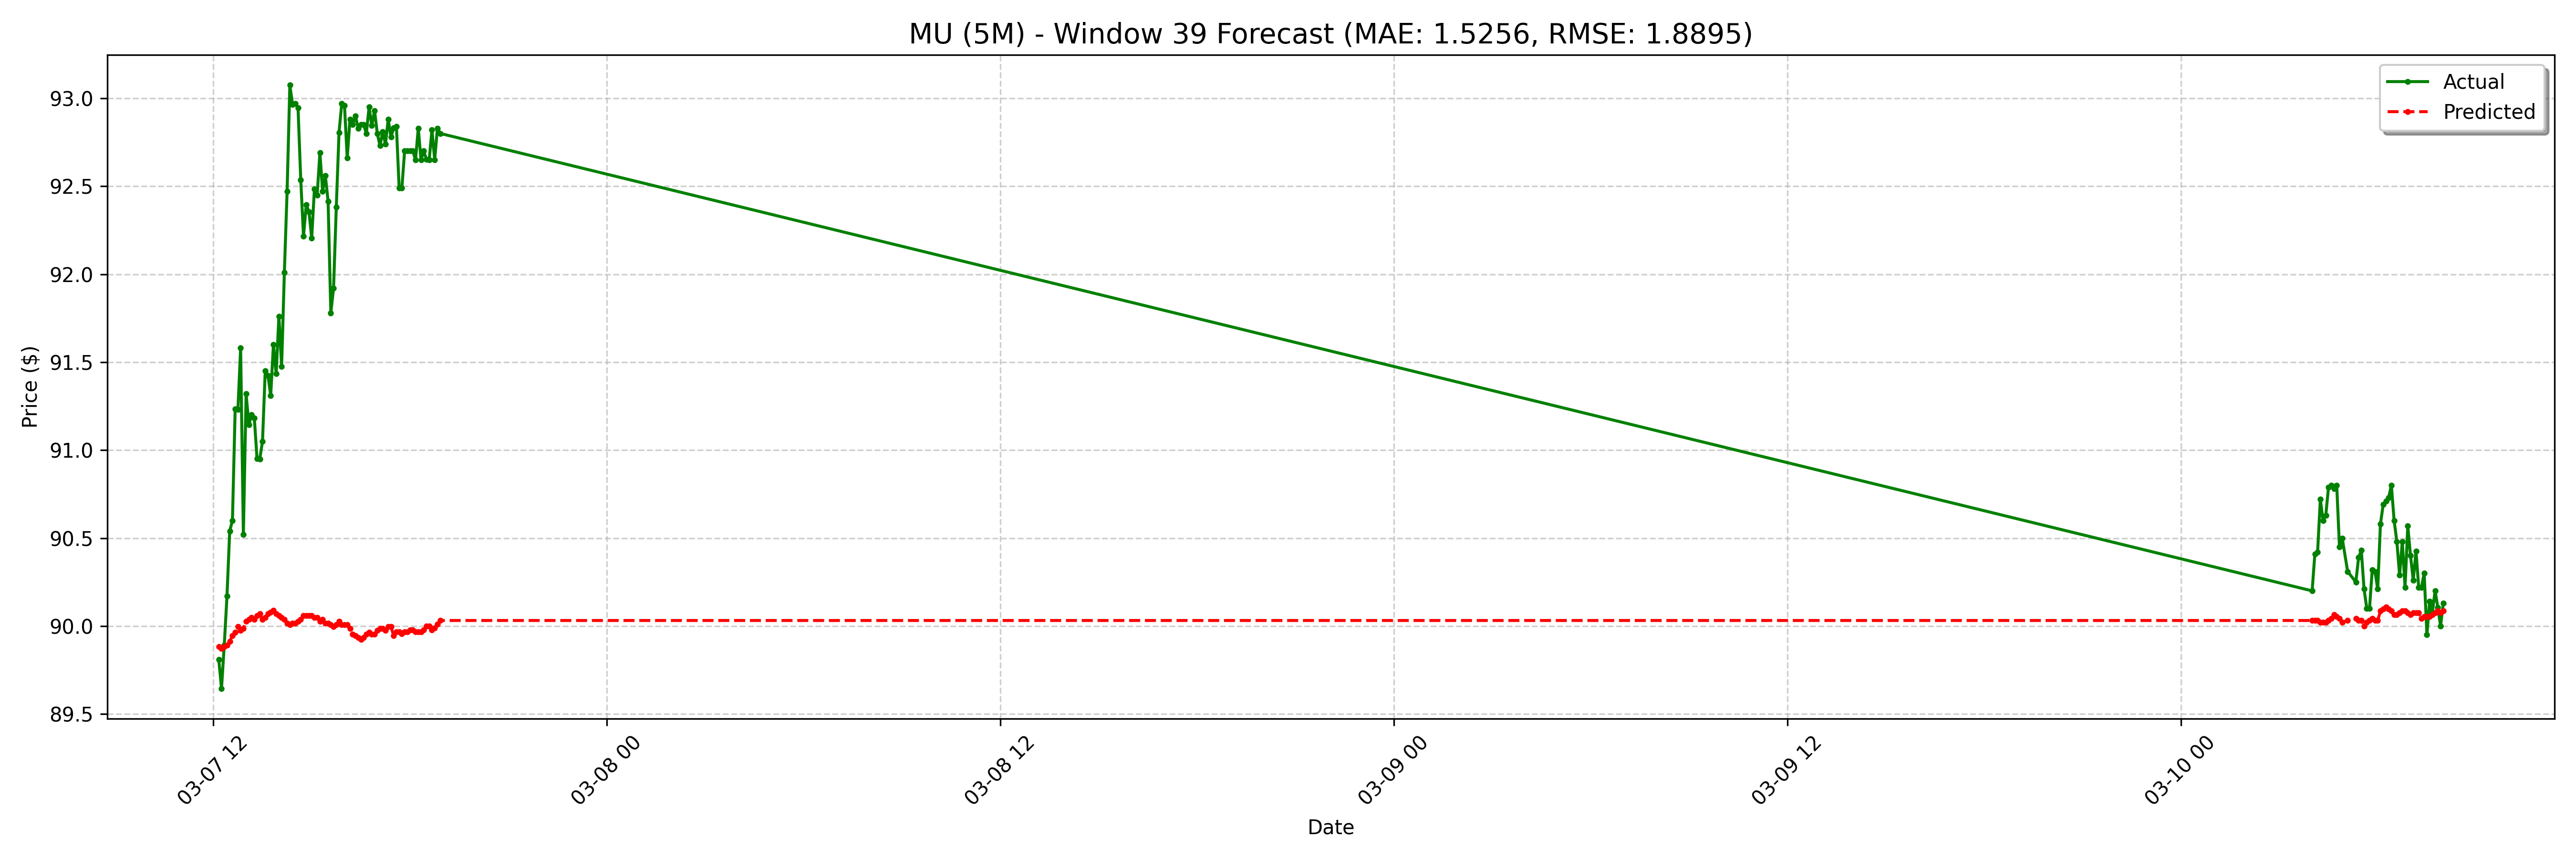

The file beside this chart, header and first rows:
date, actual, forecast
2025-03-07 12:10:00-05:00, 89.81, 89.88
2025-03-07 12:15:00-05:00, 89.64, 89.87
2025-03-07 12:20:00-05:00, 89.89, 89.88
2025-03-07 12:25:00-05:00, 90.17, 89.89
2025-03-07 12:30:00-05:00, 90.54, 89.91
2025-03-07 12:35:00-05:00, 90.6, 89.94
2025-03-07 12:40:00-05:00, 91.23, 89.97
2025-03-07 12:45:00-05:00, 91.23, 90
2025-03-07 12:50:00-05:00, 91.58, 89.98
2025-03-07 12:55:00-05:00, 90.52, 89.99
2025-03-07 13:00:00-05:00, 91.32, 90.03
2025-03-07 13:05:00-05:00, 91.14, 90.04
2025-03-07 13:10:00-05:00, 91.2, 90.05
2025-03-07 13:15:00-05:00, 91.18, 90.04
2025-03-07 13:20:00-05:00, 90.95, 90.06
2025-03-07 13:25:00-05:00, 90.95, 90.07
2025-03-07 13:30:00-05:00, 91.05, 90.04
2025-03-07 13:35:00-05:00, 91.45, 90.05
2025-03-07 13:40:00-05:00, 91.42, 90.07
2025-03-07 13:45:00-05:00, 91.31, 90.08
2025-03-07 13:50:00-05:00, 91.6, 90.09
2025-03-07 13:55:00-05:00, 91.44, 90.07
2025-03-07 14:00:00-05:00, 91.76, 90.06
2025-03-07 14:05:00-05:00, 91.47, 90.05
2025-03-07 14:10:00-05:00, 92.01, 90.04
2025-03-07 14:15:00-05:00, 92.47, 90.02
2025-03-07 14:20:00-05:00, 93.08, 90.01
2025-03-07 14:25:00-05:00, 92.97, 90.02
2025-03-07 14:30:00-05:00, 92.97, 90.02
2025-03-07 14:35:00-05:00, 92.94, 90.03
2025-03-07 14:40:00-05:00, 92.53, 90.04
2025-03-07 14:45:00-05:00, 92.22, 90.06
2025-03-07 14:50:00-05:00, 92.39, 90.06
2025-03-07 14:55:00-05:00, 92.36, 90.06
2025-03-07 15:00:00-05:00, 92.2, 90.06
2025-03-07 15:05:00-05:00, 92.48, 90.05
2025-03-07 15:10:00-05:00, 92.45, 90.05
2025-03-07 15:15:00-05:00, 92.69, 90.03
2025-03-07 15:20:00-05:00, 92.47, 90.04
2025-03-07 15:25:00-05:00, 92.56, 90.02
2025-03-07 15:30:00-05:00, 92.42, 90.02
2025-03-07 15:35:00-05:00, 91.78, 90.01
2025-03-07 15:40:00-05:00, 91.92, 90
2025-03-07 15:45:00-05:00, 92.38, 90.01
2025-03-07 15:50:00-05:00, 92.81, 90.03
2025-03-07 15:55:00-05:00, 92.97, 90.01
2025-03-07 16:00:00-05:00, 92.96, 90.01
2025-03-07 16:05:00-05:00, 92.66, 90.01
2025-03-07 16:10:00-05:00, 92.88, 89.99
2025-03-07 16:15:00-05:00, 92.85, 89.95
2025-03-07 16:20:00-05:00, 92.9, 89.94
2025-03-07 16:25:00-05:00, 92.83, 89.93
2025-03-07 16:30:00-05:00, 92.85, 89.92
2025-03-07 16:35:00-05:00, 92.85, 89.93
2025-03-07 16:40:00-05:00, 92.8, 89.95
2025-03-07 16:45:00-05:00, 92.95, 89.97
2025-03-07 16:50:00-05:00, 92.85, 89.95
2025-03-07 16:55:00-05:00, 92.93, 89.95
2025-03-07 17:00:00-05:00, 92.8, 89.98
2025-03-07 17:05:00-05:00, 92.73, 89.99
... 68 more rows
